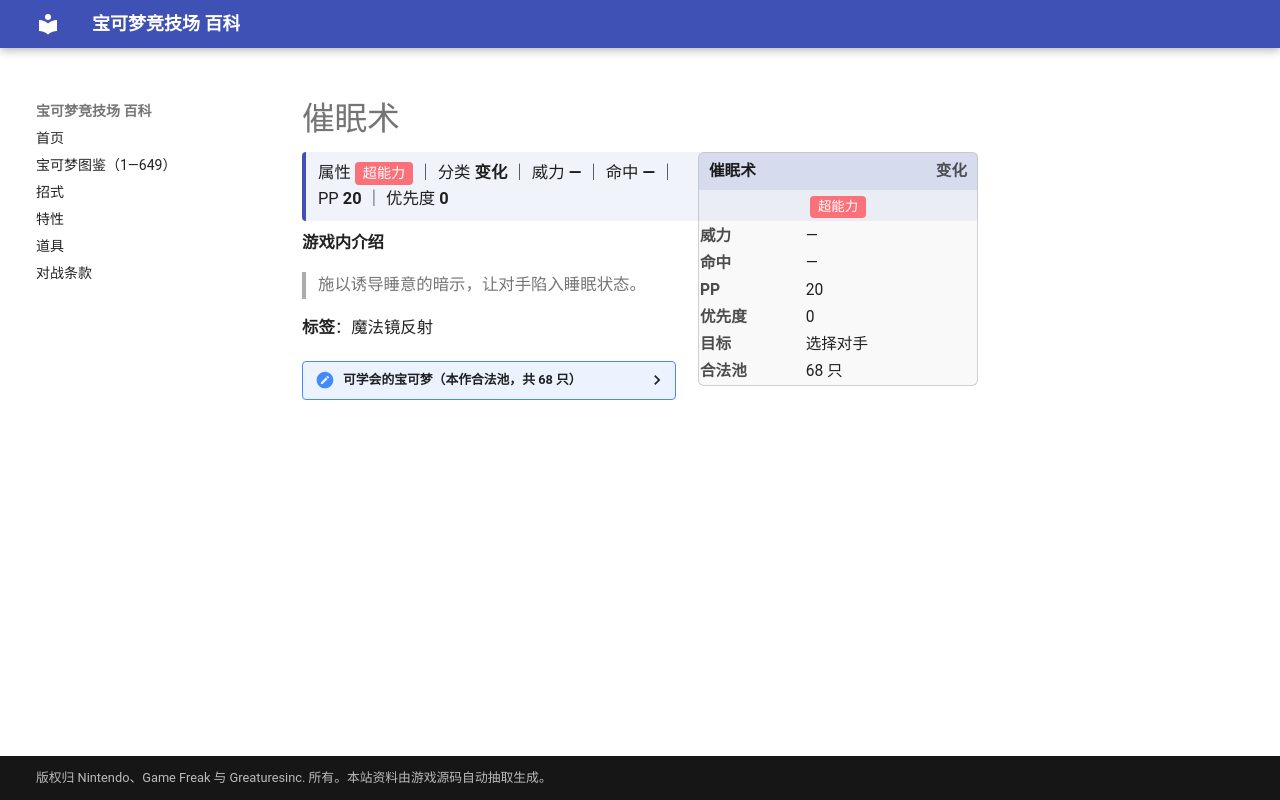

repository: nanmoboys/pkmn-arena-wiki · page: moves/催眠术/index.html · generator: mkdocs

# 催眠术

<div class="infobox">
<div class="ib-h"><span>催眠术</span><span class="ib-no">变化</span></div>
<div class="ib-ty"><span class="tp" style="background:#FA7179">超能力</span></div>
<table class="ib-t"><tr><th>威力</th><td>—</td></tr><tr><th>命中</th><td>—</td></tr><tr><th>PP</th><td>20</td></tr><tr><th>优先度</th><td>0</td></tr><tr><th>目标</th><td>选择对手</td></tr><tr><th>合法池</th><td>68 只</td></tr></table></div>
<div class="head-stat">属性 <span class="tp" style="background:#FA7179">超能力</span> ｜ 分类 <b>变化</b> ｜ 威力 <b>—</b> ｜ 命中 <b>—</b> ｜ PP <b>20</b> ｜ 优先度 <b>0</b></div>

**游戏内介绍**

> 施以诱导睡意的暗示，让对手陷入睡眠状态。

**标签**：魔法镜反射

<details class="pool"><summary>可学会的宝可梦（本作合法池，共 68 只）</summary>

<p>六尾、九尾、超音蝠、大嘴蝠、喵喵、猫老大、可达鸭、哥达鸭、蚊香蝌蚪、蚊香君、蚊香泳士、勇基拉、胡地、小火马、烈焰马、鬼斯、鬼斯通、耿鬼、催眠貘、引梦貘人、蛋蛋、椰蛋树、魔墙人偶、急冻鸟、梦幻、咕咕、猫头夜鹰、叉字蝠、蚊香蛙皇、蜻蜻蜓、梦妖、惊角鹿、拉鲁拉丝、奇鲁莉安、沙奈朵、跳跳猪、噗噗猪、晃晃斑、月石、太阳岩、丑丑鱼、美纳斯、风铃铃、飘飘球、随风球、梦妖魔、魅力喵、东施喵、铃铛响、铜镜怪、青铜钟、魔尼尼、花岩怪、远古巨蜓、艾路雷朵、由克希、达克莱伊、探探鼠、步哨鼠、食梦梦、梦梦蚀、豆豆鸽、咕咕鸽、高傲雉鸡、象征鸟、哥德宝宝、哥德小童、哥德小姐</p>

</details>
